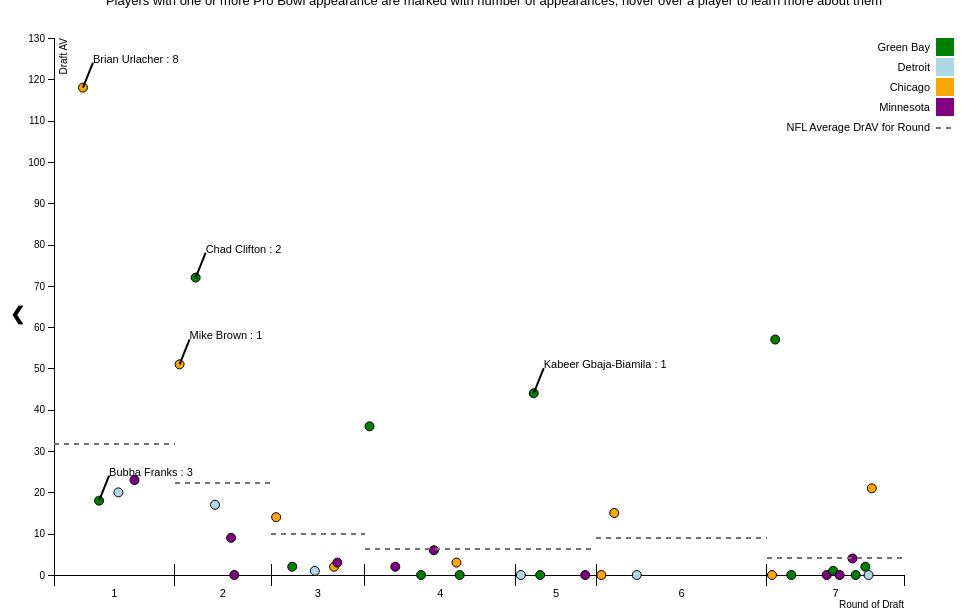
D3 v4 page, settled after 480 driven frames (8 s of simulated time); the page loaded 1 data file(s).


// Get the modal
var modal = document.getElementById('about');

// Get the button that opens the modal
var btn = document.getElementById("myBtn");

// Get the <span> element that closes the modal
var span = document.getElementsByClassName("close")[0];

// When the user clicks on the button, open the modal 
btn.onclick = function() {
    modal.style.display = "block";
}

// When the user clicks on <span> (x), close the modal
span.onclick = function() {
    modal.style.display = "none";
}

// When the user clicks anywhere outside of the modal, close it
window.onclick = function(event) {
    if (event.target == modal) {
        modal.style.display = "none";
    }
}
var margin = {top: 30, right: 50, bottom: 33, left: 60},
    width = 960 - margin.left - margin.right,
    height = 600 - margin.top - margin.bottom,
    offset = 11,
    slideIndex = 1;
//x axis, set up separately so we have round on it, not pick
//intentionally plotted with no ticks so we can draw on custom ones later
var xAxisScale = d3.scaleLinear().range([0, width]).domain([0,7.9]),
    xAxis = d3.axisBottom(xAxisScale).ticks(0).tickSizeOuter(offset);
	
// x scale for data plotting
var xValue = function(d) { return d.Pick;}, // data -> value
    xScale = d3.scaleLinear().range([0, width]), // value -> display
    xMap = function(d) { return xScale(xValue(d));}, // data -> display
    xMapPlusTen = function(d) { return xScale(xValue(d)) + 10;};
    
//y scale and axis
var yValue = function(d) { return d.DrAV;}, // data -> value
    yScale = d3.scaleLinear().range([height, 0]), // value -> display
    yMap = function(d) { return yScale(yValue(d));}, // data -> display
    yMapMinusTwentyFive = function(d) { return yScale(yValue(d)) - 25;},
    yAxis = d3.axisLeft(yScale);
  
//var team = function(d) { return d.Tm;},
//    color = d3.scale.category10();
//draw svg canvas
var svg = d3.select(".svgcontainer").append("svg").attr("width", width + margin.left + margin.right)
    .attr("height", height + margin.top + margin.bottom)
    .append("g")
        .attr("transform", "translate(" + margin.left + "," + margin.top + ")");
  
// add the tooltip area to the webpage
var tooltip = d3.select("body").select(".tooltip")
    .attr("class", "tooltip")
    .style("opacity", 0);
	
// add the player annotation to the webpage
var annotation = d3.select("body").append("div")
    .attr("class", "annotation")
    .style("opacity", 0);
	
//custom color scale for NFC North Teams
var color = d3.scaleOrdinal().domain(["GNB","DET","CHI","MIN"]).range(["green","LightBlue","orange","purple"]);

function getFullName(tm){
    if (tm == "GNB"){
        return "Green Bay"
    }
    else if (tm == "DET"){
	return "Detroit"
    }
    else if (tm == "CHI"){
	return "Chicago"
    }
    else if (tm == "MIN"){
	return "Minnesota"
    }
}
showSlides(slideIndex);
// Next/previous controls
function plusSlides(n) {
  showSlides(slideIndex += n);
}

// Thumbnail image controls
function currentSlide(n) {
  showSlides(slideIndex = n);
}
function getRecap(n){
  if (n == 1){
     return "In 2000 the Lions selected Stockar McDougal as the 20th overall pick in the draft. While he wasn't a bad pick necessarily, he was still pretty below the league average for a 1st round pick in 2000. He ended up being the highlight of the draft for them, unfortunately, as neither their second round pick, Barrett Green, or their third round pick, Rueben Droughns, ended up providing a ton of AV either. Across the NFC north there were 7 players taken who ended up producing more than the McDougal."
  }
  else if (n==2){ 
     return "The lions struck gold in the 2001 NFL Draft taking future tackle Jeff Backus in round 1 and future center Dominic Raiola in round 2. They added defensive Tackle Shaun Rogers in round 3, a three time pro bowler, and suddenly things looked brighter in the motor city."
  }
  else if (n==3){
     return "While on paper the Lions draft doesn't look terrible, their first round pick, Joey Harrington, was forever associated with the bad records this team accrued. Quarterback is typically a position that accrues a lot of AV, so despite his AV being respectable relative to the NFL average in round 1, one would've expected it to be much higher give his position and his status as the #3 pick in the draft. It's worth noting that here they could've had Bryant Mckinnie who Minnesota took at #7 overall and continued building on the success of their offensive line draft in 2001. Alex Brown and Aaron Kampman may have ended up being the steals of this draft."
  }
  else if (n==4){
     return "This may end up going down as one of the worst Lions drafts ever. The first in a string of drafts where they inexplicably took WRs in the first round, they selected Charles Rodgers out of Michigan State with the #2 overall pick. Suffice to say, this pick did not end up working out. Boss Bailey and Cory Redding provided value in rounds 2 and 3, but it's near impossible to recover from blowing an early first round pick."
  }
  else if (n==5){
     return "Another draft, another first round WR chosen. However, Roy Williams ended up being a much better pick than the previous year, giving Lions fans some hope. Kevin Jones also added value as a solid RB choice at the end of the first round."
  }
  else if (n==6){
     return "A down draft across the division, with only Green Bay really getting any value for it. The lions for the third year in a row took a WR in round one and similar to the Charles Rogers pick, completely struck out. Second round pick, Shaun Cody, and third round pick Stanley Wilson didn't do much to save the draft and this ended up also being a bad draft for the Lions."
  }
  else if (n==7){
     return "Relative to the rest of the North, the Lions had an awful draft. They selected Ernie Sims at number 9 overall. He wasn't an awful LB, but looking at the data, there were nine other players taken after him who provided more value, some of which could have been had as late as round 4 and 6. The second and third round picks didn't help much either." 
  }
  else if (n==8){
     return "Finally a solid first round pick for the Lions. Calvin Johnson was selected number 2 overall and ended up providing a ton of value for the Lions for many years to come. Unfortunately, the rest of their picks left something to be desired."
  }
  else if (n==9){
    return "Another one of those \"he's not bad, but what could we have had \" drafts as the Lions selected Gosder Cherilus in the first round. However the best T taken by an NFC North team was Josh Sitton who the Packers selected in round 4. Kevin Smith and Cliff Avril ended up being fairly solid picks for the Lions too.";
  }
}

function showSlides(n) {
  var i;
  var recap;
  <!-- var slides = document.getElementByClassName("slide"); -->
  var dots = document.getElementsByClassName("slidedot");
  if (n > dots.length) {
    slideIndex = 1;
    year = 2000;
    recap = getRecap(1);
  } 
  else if (n < 1) {
    slideIndex = dots.length;
    year = 2008;
    recap = getRecap(9);
  }
  else {
    slideIndex = n;
    year = 1999 + n;
    recap = getRecap(n);
  }
  console.log(slideIndex + ' ' + year);
  document.getElementById("year").innerHTML = year + " NFC North NFL Draft Picks";
  document.getElementById("recap").innerHTML = recap;
  for (i = 0; i < dots.length; i++) {
      dots[i].className = dots[i].className.replace(" active", "");
  }
  dots[slideIndex-1].className += " active";
  update();
}
function update(){
  console.log('before data read')
  d3.csv("nfl_draft.csv", function(data) {
    data = data.filter(function(row) {
        return (row['Year'] == year);
    })
    data = data.map(function(d) {
  	return {
    		Tm: d.Tm,
    		Year: d.Year,
		Rnd: d.Rnd,
		DrAV: d.DrAV,
		Pick: d.Pick,
		Pos: d.Pos,
		Player: d.Player,
		PB: d.PB,
		College: d.College,
		CarAV: d.CarAV,
		G: d.G
  	}
    });
    data.forEach(function(d) {
      d.DrAV = +d.DrAV;
      d.Rnd = +d.Rnd;
      d.Pick = +d.Pick;
      d.PB = +d.PB;
      d.CarAV = +d.CarAV;
    });
    //get NFL average DrAV for each round in that year for annotations
    var averages = [];
    for (i = 1; i <=7; i++){
        var nflDataRound = data.filter(function(row) {
            return(row['Rnd'] == i)				    
        })
	mean = d3.mean(nflDataRound,function(d) { return d.DrAV})
        console.log("mean for round: " + i + " " + mean)
	averages.push(
    	    {DrAV: mean, Tm: "NFL", Rnd: i});
    }
	 
    data = data.filter(function(row) {
	return (row['Tm'] == 'GNB' || row['Tm'] == 'MIN' || row['Tm'] == 'DET' || row['Tm'] == 'CHI' || row['Tm'] == 'NFL')    
    })

    // setup x and y domains. add on some buffer values so we don't plot points on the axis
    xScale.domain([0, d3.max(data, xValue) + 10]); 
    console.log(d3.max(data, xValue))
    yScale.domain([d3.min(data, yValue), 130]);
	 
    //calculating length of marks on axis for each round
    var chartGroups = [];
    data.forEach(function(d, i, array) {
      if (i === 0) {
	      d.first = true; 
	      console.log('0: ' + d.Rnd);
      }
      else if (d.Rnd !== array[i - 1].Rnd) {
	      d.first = true;
	      console.log('first: ' + d.Rnd);
      }
      if (i === array.length - 1) {
	      d.last = true; 
	      console.log('last item: ' + d.Rnd)
      }
      else if (d.Rnd !== array[i + 1].Rnd) {
	      d.last = true;
	      console.log('last: ' + d.Rnd)
      }
      if (d.first) {
	if (i === 0){
	    chartGroups.push({
              round: d.Rnd,
              start: 0
            });
	}
	else{
	    chartGroups[chartGroups.length - 1].end = xScale(d.Pick) -5
	    chartGroups.push({
              round: d.Rnd,
              start: xScale(d.Pick) -5
            });
	}
	console.log(d.Rnd)
	console.log(d.Pick)
	console.log(xMap)
	console.log(xScale(d.Pick))
      }
      if (d.last && i === array.length-1) {
        chartGroups[chartGroups.length - 1].end = width
	
      }
    });

    console.log(chartGroups);
	  
    //plot resizable x axis ticks
    var groups = svg.selectAll("g.chartGroup").data(chartGroups);
	console.log(groups.size())
	groups.select("text")
	    .attr("x", function(d) { return (d.start + d.end) / 2; })
	    .attr("dy", "1em")
	    .attr("text-anchor", "middle")
	    .attr("fill", "black")
            .text(function(d) { return d.round; });
        groups.select("path")
	    .attr("fill", "black")
            .attr("d", function(d) {
              var t = d3.select(this.parentNode).select("text").node().getBBox(),
              ttop = [t.x + t.width / 2, t.y];
              console.log(d, t, ttop);
              return "M" + d.start + ",0" + "V" + -(2 * offset);
            }); 
    var groupsEnter = groups.enter().append("g")
    	    .attr("class", "chartGroup")
    	    .attr("transform", "translate(" + 0 + "," + (height + offset) + ")");
	groupsEnter.append("text")
	    .attr("x", function(d) { return (d.start + d.end) / 2; })
	    .attr("dy", "1em")
	    .attr("text-anchor", "middle")
	    .attr("fill", "black")
            .text(function(d) { return d.round; });
        groupsEnter.append("path")
	    .attr("fill", "black")
            .attr("d", function(d) {
              var t = d3.select(this.parentNode).select("text").node().getBBox(),
              ttop = [t.x + t.width / 2, t.y];
              console.log(d, t, ttop);
              return "M" + d.start + ",0" + "V" + -(2 *offset);
            });
    groups.exit().remove();
    
    // x-axis creation
    if (svg.selectAll(".x.axis").empty()){
        svg.append("g")
            .attr("class", "x axis")
            .attr("transform", "translate(0," + height + ")")
            .call(xAxis)
        .append("text")
            .attr("fill", "black")
            .attr("class", "label")
            .attr("x", width)
            .attr("y", 33)
            .style("text-anchor", "end")
            .text("Round of Draft");
    }
    //axis already drawn, resize it based on data
    else{
        svg.selectAll(".x.axis")  
            .call(xAxis)
    }

  // y-axis creation
    if (svg.selectAll(".y.axis").empty()){
        svg.append("g")
            .attr("class", "y axis")
            .call(yAxis)
        .append("text")
            .attr("class", "label")
            .attr("fill", "black")
            .attr("transform", "rotate(-90)")
            .attr("y", 6)
            .attr("dy", ".71em")
            .style("text-anchor", "end")
            .text("Draft AV");
    }
    //axis already drawn, resize it based on data
    else{
        svg.selectAll(".y.axis")
            .call(yAxis) 
    }
    
    // plot data
    var players = svg.selectAll(".point").data(data)
    players.select("circle")
            .attr("r", 4.5)
            .attr("cx", xMap)
            .attr("cy", yMap)
	    .attr("name", function(d) { return d.Player; })
            .style("fill", function(d) { return color(d.Tm);}) 
            .on("mouseover", function(d) {
                tooltip.transition()
                     .duration(200)
                     .style("opacity", .9);
	        if (d.DrAV < 10){
                    tooltip.html("Player Info:"
		          + "<br/>" +  d.Player
		          + "<br/> Round: " + d.Rnd
			  + "<br/> Pick: " + d.Pick
	                  + "<br/> Position: " + d.Pos
			  + "<br/> Draft AV: " + d.DrAV
		          + "<br/> Career AV: " + d.CarAV
			  + "<br/> Games Played: " + d.G
			  + "<br/> School: " + d.College);
		}
	        else {
		    tooltip.html("Player Info:"
		          + "<br/>" +  d.Player
		          + "<br/> Round: " + d.Rnd
			  + "<br/> Pick: " + d.Pick
	                  + "<br/> Position: " + d.Pos
			  + "<br/> Draft AV: " + d.DrAV
		          + "<br/> Career AV: " + d.CarAV
			  + "<br/> Games Played: " + d.G
			  + "<br/> School: " + d.College);
		}
            })
            .on("mouseout", function(d) {
                tooltip.transition()
                     .duration(500)
                     .style("opacity", 0);
            })
    players.select("text")
	      .attr("x", xMap)
	      .attr("y", yMap)
	      .style("visibility", "hidden")
	      .text(function(d) {return d.Player + ' : ' + d.PB;});
    players.select("line")
	    .attr("class", "link")
            .attr("x1", xMap)
	    .attr("y1", yMap)
	    .attr("x2", xMapPlusTen)
	    .attr("y2", yMapMinusTwentyFive)
	    .style("visibility", "hidden");
	 
    console.log(players.size())
    console.log(players.enter().size())
    console.log(players.exit().size())
    var enter = players.enter().append("g").attr("class", "point")
    enter.append("circle")
	    .attr("class", "dot")
            .attr("r", 4.5)
            .attr("cx", xMap)
            .attr("cy", yMap)
	    .attr("name", function(d) { return d.Player; })
            .style("fill", function(d) { return color(d.Tm);}) 
            .on("mouseover", function(d) {
                tooltip.transition()
                     .duration(200)
                     .style("opacity", .9);
                if (d.DrAV < 10){
                    tooltip.html("Player Info:" 
			  + "<br/>" + d.Player
			  + "<br/> Round: " + d.Rnd
			  + "<br/> Pick: " + d.Pick
	                  + "<br/> Position: " + d.Pos
			  + "<br/> Draft AV: " + d.DrAV
		          + "<br/> Career AV: " + d.CarAV
			  + "<br/> Games Played: " + d.G
			  + "<br/> School: " + d.College);
		}
	        else {
		    tooltip.html("Player Info:"
		          + "<br/>" +  d.Player
			  + "<br/> Round: " + d.Rnd
			  + "<br/> Pick: " + d.Pick
	                  + "<br/> Position: " + d.Pos
			  + "<br/> Draft AV: " + d.DrAV
		          + "<br/> Career AV: " + d.CarAV
			  + "<br/> Games Played: " + d.G
			  + "<br/> School: " + d.College);
		}
            })
            .on("mouseout", function(d) {
                tooltip.transition()
                     .duration(500)
                     .style("opacity", 0);
            });
      enter.append("text").attr("transform", "translate(10,-25)")
	    .attr("class", "annotation")
	    .attr("x", xMap)
	    .attr("y", yMap)
	    .style("visibility", "hidden")
            .attr("fill", "black")
            .text(function(d) {return d.Player + ' : ' + d.PB;});
      enter.append("line").attr("class", "link")
            .attr("x1", xMap)
	    .attr("y1", yMap)
	    .attr("x2", xMapPlusTen)
	    .attr("y2", yMapMinusTwentyFive)
	    .style("visibility", "hidden")
      players.exit().remove();

      var avgs = svg.selectAll(".avgLine").data(averages);
      console.log("hi: " + avgs.size())
      avgs.attr("class", "avgLine")
	  .attr("x1", function(d,i) { 
	      console.log(chartGroups[i].start);
	      return chartGroups[i].start; } )
	  .attr("x2", function(d,i) { return chartGroups[i].end; } )
	  .attr("y1", yMap)
	  .attr("y2", yMap)
	  .attr("stroke", "#717171")
	  .attr("stroke-width", "2")
	  .attr("stroke-dasharray", "5,5")
	  .attr("shape-rendering", "crispEdges");
      avgs.enter().append("line").attr("class", "avgLine")
	  .attr("x1", function(d,i) { return chartGroups[i].start; } )
	  .attr("x2", function(d,i) { return chartGroups[i].end; } )
	  .attr("y1", yMap)
	  .attr("y2", yMap)
	  .attr("stroke", "#717171")
	  .attr("stroke-width", "2")
	  .attr("stroke-dasharray", "5,5")
	  .attr("shape-rendering", "crispEdges");
      // draw legend
      var legend = svg.selectAll(".legend")
          .data(color.domain())
        .enter().append("g")
          .attr("class", "legend")
          .attr("transform", function(d, i) { return "translate(0," + i * 20 + ")"; });

      // draw legend colored rectangles
      legend.append("rect")
          .attr("x", width - 18 + margin.right)
          .attr("width", 18 + margin.right)
          .attr("height", 18)
          .style("fill", color);

      // draw legend text
      legend.append("text")
          .attr("x", width - 24 + margin.right)
	  .attr("fill", "black")
          .attr("y", 9)
          .attr("dy", ".35em")
          .style("text-anchor", "end")
          .text(function(d) { 
	      return getFullName(d);})
	  
      legend = svg.select(".legend");
      if(legend.select("line").empty()){
      	legend.append("line")
            .attr("x1", width -18 + margin.right)
	    .attr("x2", width + margin.right)
	    .attr("y1", 90)
	    .attr("y2", 90)
	    .attr("stroke", "#717171")
	    .attr("stroke-width", "2")
	    .attr("stroke-dasharray", "5,5")
	    .attr("shape-rendering", "crispEdges");
	  
        legend.append("text")
           .attr("x", width - 24 + margin.right)
	   .attr("fill", "black")
           .attr("y", 89)
           .attr("dy", ".35em")
           .style("text-anchor", "end")
           .text("NFL Average DrAV for Round");
      }

      //annotate
      svg.selectAll(".point").filter(function(d) { return d.PB >= 1}).each(function(d) { 
	          d3.select(this).select("text").style("visibility", "visible")
                  d3.select(this).select("line").style("visibility", "visible")
      });
      
    });
  
}


### data: nfl_draft.csv
Player_Id, Year, Rnd, Pick, Tm, Player, Pos, Position Standard, First4AV, Age, To, AP1, PB, St, CarAV, DrAV, G, Cmp, Pass_Att, Pass_Yds, Pass_TD, Pass_Int, Rush_Att, Rush_Yds
WinsJa00, 2015, 1, 1, TAM, Jameis Winston, QB, QB, 13, 21, 2016, 0, 1, 2, 13, 13, 26, 540, 913, 6722, 42, 25, 86, 311
MariMa01, 2015, 1, 2, TEN, Marcus Mariota, QB, QB, 9, 21, 2016, 0, 0, 2, 9, 9, 23, 458, 725, 5590, 42, 18, 79, 516
FowlDa00, 2015, 1, 3, JAX, Dante Fowler, OLB, LB, 0, 21, 2016, 0, 0, 0, 0, 0, 10, , , , , , , 
CoopAm00, 2015, 1, 4, OAK, Amari Cooper, WR, WR, 9, 21, 2016, 0, 1, 1, 9, 9, 26, , , , , , 3, -3
ScheBr00, 2015, 1, 5, WAS, Brandon Scherff, T, T, 7, 23, 2016, 0, 0, 2, 7, 7, 27, , , , , , , 
WillLe02, 2015, 1, 6, NYJ, Leonard Williams, DE, DE, 9, 21, 2016, 0, 0, 2, 9, 9, 26, , , , , , , 
WhitKe00, 2015, 1, 7, CHI, Kevin White, WR, WR, 0, 23, 2016, 0, 0, 0, 0, 0, 4, , , , , , 1, 9
BeasVi00, 2015, 1, 8, ATL, Vic Beasley, OLB, LB, 7, 23, 2016, 0, 0, 1, 7, 7, 26, , , , , , , 
FlowEr00, 2015, 1, 9, NYG, Ereck Flowers, T, T, 9, 21, 2016, 0, 0, 2, 9, 9, 25, , , , , , , 
GurlTo01, 2015, 1, 10, STL, Todd Gurley, RB, RB, 8, 21, 2016, 0, 1, 2, 8, 8, 23, , , , , , 416, 1697
WaynTr00, 2015, 1, 11, MIN, Trae Waynes, CB, DB, 1, 23, 2016, 0, 0, 0, 1, 1, 26, , , , , , , 
ShelDa01, 2015, 1, 12, CLE, Danny Shelton, NT, DT, 6, 22, 2016, 0, 0, 2, 6, 6, 27, , , , , , , 
PeatAn00, 2015, 1, 13, NOR, Andrus Peat, T, T, 6, 21, 2016, 0, 0, 0, 6, 6, 21, , , , , , , 
ParkDe01, 2015, 1, 14, MIA, DeVante Parker, WR, WR, 3, 22, 2016, 0, 0, 0, 3, 3, 24, , , , , , , 
GordMe00, 2015, 1, 15, SDG, Melvin Gordon, RB, RB, 5, 22, 2016, 0, 0, 1, 5, 5, 24, , , , , , 401, 1479
JohnKe04, 2015, 1, 16, HOU, Kevin Johnson, CB, DB, 5, 23, 2016, 0, 0, 0, 5, 5, 22, , , , , , , 
ArmsAr01, 2015, 1, 17, SFO, Arik Armstead, DT, DT, 1, 21, 2016, 0, 0, 0, 1, 1, 24, , , , , , , 
PeteMa00, 2015, 1, 18, KAN, Marcus Peters, CB, DB, 11, 22, 2016, 0, 1, 1, 11, 11, 25, , , , , , , 
ErviCa00, 2015, 1, 19, CLE, Cameron Erving, C, C, 2, 23, 2016, 0, 0, 0, 2, 2, 24, , , , , , , 
AghoNe00, 2015, 1, 20, PHI, Nelson Agholor, WR, WR, 2, 22, 2016, 0, 0, 1, 2, 2, 23, , , , , , 1, 5
OgbuCe00, 2015, 1, 21, CIN, Cedric Ogbuehi, T, T, 0, 23, 2016, 0, 0, 1, 0, 0, 15, , , , , , , 
DuprAl00, 2015, 1, 22, PIT, Bud Dupree, OLB, LB, 3, 22, 2016, 0, 0, 0, 3, 3, 18, , , , , , , 
RayxSh00, 2015, 1, 23, DEN, Shane Ray, DE, DE, 2, 22, 2016, 0, 0, 0, 2, 2, 24, , , , , , , 
HumpD.00, 2015, 1, 24, ARI, D.J. Humphries, T, T, 0, 21, 2016, 0, 0, 1, 0, 0, 10, , , , , , , 
ThomSh01, 2015, 1, 25, CAR, Shaq Thompson, OLB, LB, 5, 21, 2016, 0, 0, 1, 5, 5, 22, , , , , , , 
PerrBr02, 2015, 1, 26, BAL, Breshad Perriman, WR, WR, 0, 22, 2016, 0, 0, 0, 0, 0, 10, , , , , , 1, 2
JoneBy00, 2015, 1, 27, DAL, Byron Jones, CB, DB, 4, 23, 2016, 0, 0, 1, 4, 4, 27, , , , , , , 
TomlLa01, 2015, 1, 28, DET, Laken Tomlinson, G, G, 7, 23, 2016, 0, 0, 1, 7, 7, 27, , , , , , , 
DorsPh00, 2015, 1, 29, IND, Phillip Dorsett, WR, WR, 2, 22, 2016, 0, 0, 0, 2, 2, 21, , , , , , 4, 20
RandDa00, 2015, 1, 30, GNB, Damarious Randall, FS, DB, 5, 23, 2016, 0, 0, 0, 5, 5, 19, , , , , , , 
AnthSt00, 2015, 1, 31, NOR, Stephone Anthony, ILB, LB, 6, 23, 2016, 0, 0, 1, 6, 6, 23, , , , , , , 
BrowMa01, 2015, 1, 32, NWE, Malcom Brown, DT, DT, 7, 21, 2016, 0, 0, 1, 7, 7, 26, , , , , , , 
CollLa00, 2015, 2, 33, NYG, Landon Collins, SS, DB, 5, 21, 2016, 0, 0, 2, 5, 5, 26, , , , , , , 
SmitDo02, 2015, 2, 34, TAM, Donovan Smith, T, T, 8, 22, 2016, 0, 0, 1, 8, 8, 26, , , , , , , 
EdwaMa01, 2015, 2, 35, OAK, Mario Edwards, DT, DT, 5, 21, 2015, 0, 0, 1, 5, 5, 14, , , , , , , 
YeldT.00, 2015, 2, 36, JAX, T.J. Yeldon, RB, RB, 0, 21, 2016, 0, 0, 2, 7, 7, 22, , , , , , 265, 1041
SmitDe04, 2015, 2, 37, NYJ, Devin Smith, WR, WR, 1, 23, 2015, 0, 0, 0, 1, 1, 10, , , , , , , 
SmitPr00, 2015, 2, 38, WAS, Preston Smith, DE, DE, 3, 22, 2016, 0, 0, 1, 3, 3, 27, , , , , , , 
GoldEd00, 2015, 2, 39, CHI, Eddie Goldman, DT, DT, 6, 21, 2016, 0, 0, 1, 6, 6, 18, , , , , , , 
GreeDo00, 2015, 2, 40, TEN, Dorial Green-Beckham, WR, WR, 4, 22, 2016, 0, 0, 0, 4, 4, 26, , , , , , , 
FuncDe00, 2015, 2, 41, CAR, Devin Funchess, TE, TE, 5, 21, 2016, 0, 0, 0, 5, 5, 26, , , , , , , 
CollJa02, 2015, 2, 42, ATL, Jalen Collins, CB, DB, 1, 22, 2016, 0, 0, 0, 1, 1, 19, , , , , , , 
McKiBe00, 2015, 2, 43, HOU, Benardrick McKinney, ILB, LB, 6, 22, 2016, 0, 0, 2, 6, 6, 24, , , , , , , 
KikaHa00, 2015, 2, 44, NOR, Hau'oli Kikaha, OLB, LB, 4, 23, 2015, 0, 0, 1, 4, 4, 15, , , , , , , 
KendEr00, 2015, 2, 45, MIN, Eric Kendricks, ILB, LB, 6, 23, 2016, 0, 0, 1, 6, 6, 24, , , , , , , 
TartJa00, 2015, 2, 46, SFO, Jaquiski Tartt, SS, DB, 3, 23, 2016, 0, 0, 1, 3, 3, 24, , , , , , , 
RoweEr00, 2015, 2, 47, PHI, Eric Rowe, CB, DB, 2, 22, 2016, 0, 0, 0, 2, 2, 20, , , , , , , 
PerrDe00, 2015, 2, 48, SDG, Denzel Perryman, ILB, LB, 5, 21, 2016, 0, 0, 1, 5, 5, 21, , , , , , , 
MorsMi00, 2015, 2, 49, KAN, Mitch Morse, G, G, 8, 23, 2016, 0, 0, 2, 8, 8, 25, , , , , , , 
DarbRo00, 2015, 2, 50, BUF, Ronald Darby, CB, DB, 6, 21, 2016, 0, 0, 1, 6, 6, 24, , , , , , , 
OrchNa00, 2015, 2, 51, CLE, Nate Orchard, DE, DE, 5, 22, 2016, 0, 0, 1, 5, 5, 18, , , , , , , 
PhilJo01, 2015, 2, 52, MIA, Jordan Phillips, NT, DT, 3, 23, 2016, 0, 0, 1, 3, 3, 25, , , , , , , 
FishJa00, 2015, 2, 53, CIN, Jake Fisher, T, T, 0, 22, 2016, 0, 0, 0, 0, 0, 23, , , , , , , 
AbduAm00, 2015, 2, 54, DET, Ameer Abdullah, RB, RB, 5, 22, 2016, 0, 0, 1, 5, 5, 19, , , , , , 161, 698
WillMa04, 2015, 2, 55, BAL, Maxx Williams, TE, TE, 2, 21, 2016, 0, 0, 0, 2, 2, 18, , , , , , , 
GolsSe00, 2015, 2, 56, PIT, Senquez Golson, CB, DB, 0, 22, , 0, 0, 0, , , , , , , , , , 
HaveRo00, 2015, 2, 57, STL, Rob Havenstein, T, T, 5, 23, 2016, 0, 0, 2, 5, 5, 23, , , , , , , 
GoldMa00, 2015, 2, 58, ARI, Markus Golden, DE, DE, 4, 24, 2016, 0, 0, 0, 4, 4, 25, , , , , , , 
SambTy00, 2015, 2, 59, DEN, Ty Sambrailo, T, T, 1, 23, 2016, 0, 0, 0, 1, 1, 9, , , , , , , 
GregRa00, 2015, 2, 60, DAL, Randy Gregory, OLB, LB, 1, 22, 2015, 0, 0, 0, 1, 1, 12, , , , , , , 
... 8,375 more rows